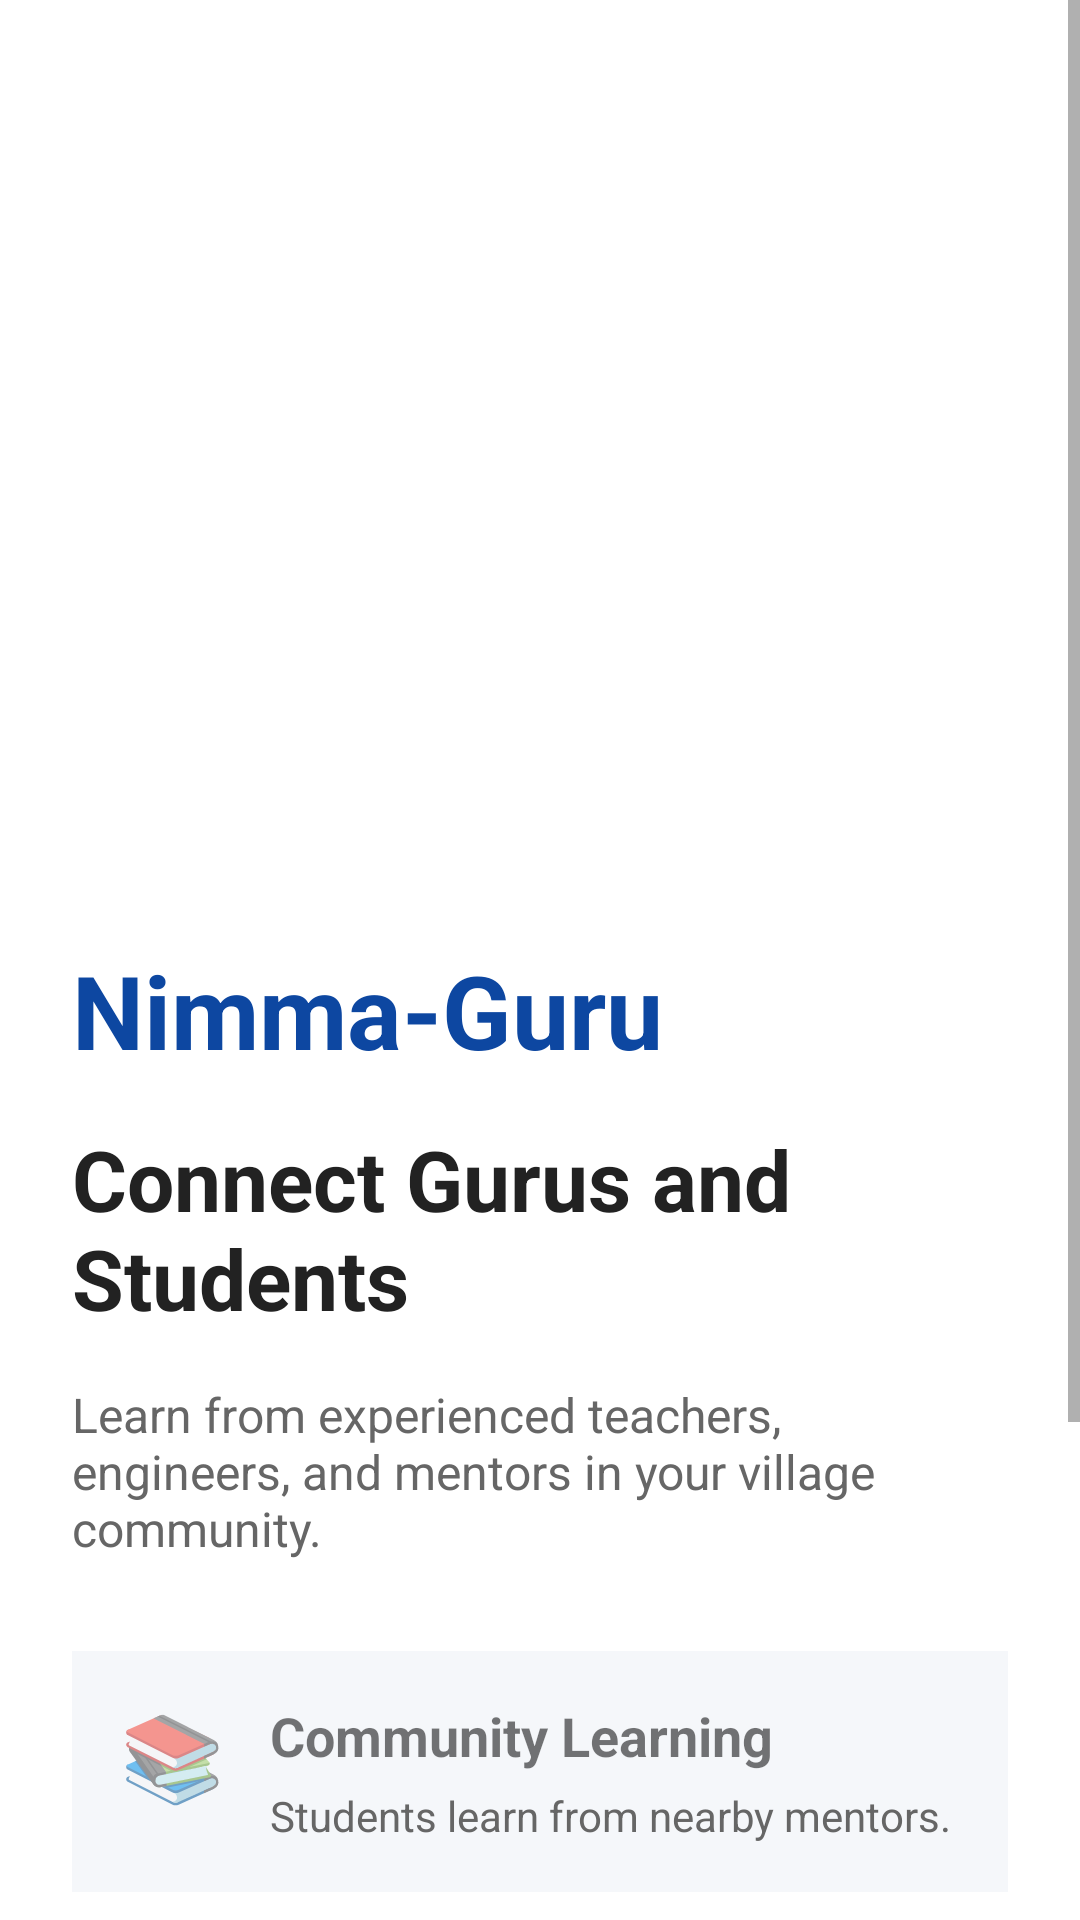

Layout XML and referenced resources for this Android screen:
<!-- AndroidManifest.xml: application theme Theme.NimmaGuru -->
<!-- res/layout/activity_onboarding.xml -->
<?xml version="1.0" encoding="utf-8"?>
<ScrollView
    xmlns:android="http://schemas.android.com/apk/res/android"
    android:layout_width="match_parent"
    android:layout_height="match_parent"
    android:background="#FFFFFF">

    <LinearLayout
        android:layout_width="match_parent"
        android:layout_height="wrap_content"
        android:orientation="vertical"
        android:padding="24dp">

        

        <ImageView
            android:layout_width="match_parent"
            android:layout_height="260dp"
            android:src="@mipmap/ic_launcher"
            android:scaleType="centerCrop"
            android:contentDescription="Onboarding Image"/>

        

        <TextView
            android:layout_width="wrap_content"
            android:layout_height="wrap_content"
            android:text="Nimma-Guru"
            android:textSize="34sp"
            android:textStyle="bold"
            android:textColor="#0D47A1"
            android:layout_marginTop="30dp"/>

        

        <TextView
            android:layout_width="wrap_content"
            android:layout_height="wrap_content"
            android:text="Connect Gurus and Students"
            android:textSize="28sp"
            android:textStyle="bold"
            android:textColor="#222222"
            android:layout_marginTop="15dp"/>

        

        <TextView
            android:layout_width="wrap_content"
            android:layout_height="wrap_content"
            android:text="Learn from experienced teachers, engineers, and mentors in your village community."
            android:textSize="16sp"
            android:textColor="#666666"
            android:layout_marginTop="16dp"/>

        

        <LinearLayout
            android:layout_width="match_parent"
            android:layout_height="wrap_content"
            android:orientation="horizontal"
            android:background="#F5F7FA"
            android:padding="16dp"
            android:layout_marginTop="30dp">

            <TextView
                android:layout_width="wrap_content"
                android:layout_height="wrap_content"
                android:text="📚"
                android:textSize="28sp"/>

            <LinearLayout
                android:layout_width="wrap_content"
                android:layout_height="wrap_content"
                android:orientation="vertical"
                android:layout_marginStart="15dp">

                <TextView
                    android:layout_width="wrap_content"
                    android:layout_height="wrap_content"
                    android:text="Community Learning"
                    android:textStyle="bold"
                    android:textSize="18sp"/>

                <TextView
                    android:layout_width="wrap_content"
                    android:layout_height="wrap_content"
                    android:text="Students learn from nearby mentors."
                    android:textColor="#666666"
                    android:layout_marginTop="5dp"/>

            </LinearLayout>

        </LinearLayout>

        

        <LinearLayout
            android:layout_width="match_parent"
            android:layout_height="wrap_content"
            android:orientation="horizontal"
            android:background="#F5F7FA"
            android:padding="16dp"
            android:layout_marginTop="15dp">

            <TextView
                android:layout_width="wrap_content"
                android:layout_height="wrap_content"
                android:text="🏫"
                android:textSize="28sp"/>

            <LinearLayout
                android:layout_width="wrap_content"
                android:layout_height="wrap_content"
                android:orientation="vertical"
                android:layout_marginStart="15dp">

                <TextView
                    android:layout_width="wrap_content"
                    android:layout_height="wrap_content"
                    android:text="Weekend Classes"
                    android:textStyle="bold"
                    android:textSize="18sp"/>

                <TextView
                    android:layout_width="wrap_content"
                    android:layout_height="wrap_content"
                    android:text="Attend sessions at community centers."
                    android:textColor="#666666"
                    android:layout_marginTop="5dp"/>

            </LinearLayout>

        </LinearLayout>

        

        <Button
            android:id="@+id/btnStart"
            android:layout_width="match_parent"
            android:layout_height="58dp"
            android:text="Get Started"
            android:textSize="18sp"
            android:textStyle="bold"
            android:textColor="#FFFFFF"
            android:backgroundTint="#0D47A1"
            android:layout_marginTop="40dp"/>

    </LinearLayout>

</ScrollView>
<!-- resources referenced by this layout -->
<resources>
  <style name="Theme.NimmaGuru" parent="Theme.MaterialComponents.DayNight.NoActionBar">
          <item name="colorPrimary">#0D47A1</item>
          <item name="colorPrimaryVariant">#1565C0</item>
          <item name="colorOnPrimary">#FFFFFF</item>
          <item name="colorSecondary">#F4B400</item>
          <item name="android:statusBarColor">#0D47A1</item>
      </style>
</resources>
